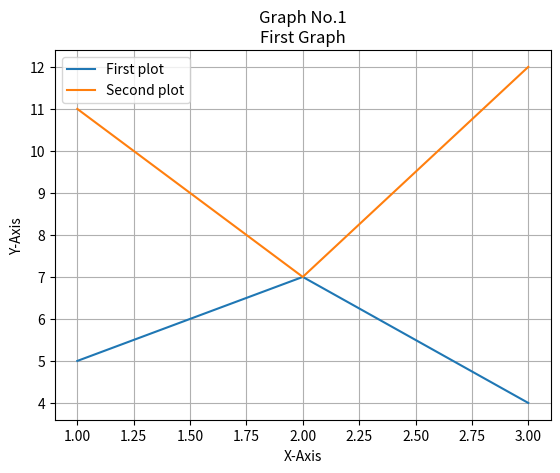

The matplotlib source for this figure:
import matplotlib.pyplot as plt
x1 = [1,2,3]
y1 = [5,7,4]

x2 = [1,2,3]
y2 = [11,7,12]

plt.plot(x1,y1,label='First plot')
plt.plot(x2,y2,label='Second plot')

plt.xlabel('X-Axis')
plt.ylabel('Y-Axis')

plt.title('Graph No.1\nFirst Graph')
plt.legend()
plt.grid()

print('Hey, this should come up in the terminal')
plt.show()
